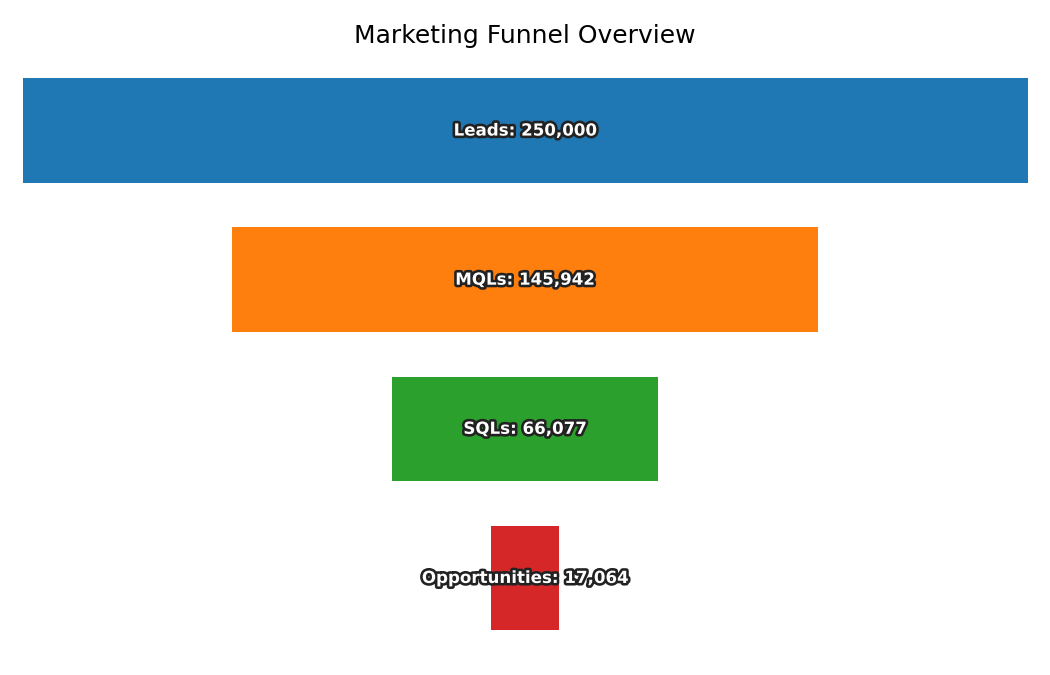

Source data for this figure (header and first rows):
Stage, Count
Leads, 250000
MQLs, 145942
SQLs, 66077
Opportunities, 17064
